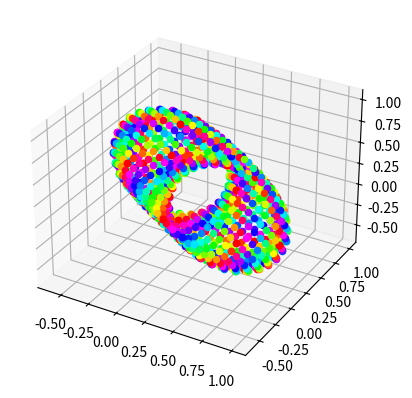

This chart was generated by the following Python code:
# visualization of the space of unitary vectors in 3D (hard to visualize more than that)
import matplotlib.pyplot as plt
from mpl_toolkits.mplot3d import Axes3D
import seaborn as sns
import numpy as np
from matplotlib.colors import hsv_to_rgb


def unitary(phi_a, phi_b, sign=1):

    fv = np.zeros(5, dtype='complex64')
    fv[0] = sign
    fv[1] = np.exp(1.j*phi_a)
    fv[2] = np.exp(1.j*phi_b)
    fv[3] = np.conj(fv[2])
    fv[4] = np.conj(fv[1])

    assert np.allclose(np.abs(fv), 1)
    v = np.fft.ifft(fv)
    # assert np.allclose(v.imag, 0, atol=1e-5)
    v = v.real
    assert np.allclose(np.fft.fft(v), fv)
    assert np.allclose(np.linalg.norm(v), 1)
    return v


def random_sphere_points(n_samples=1000):
    xyz = np.random.uniform(-1, 1, size=(n_samples, 3))

    for i in range(n_samples):
        xyz[i, :] /= np.linalg.norm(xyz[i, :])

    # xyz = xyz / np.linalg.norm(xyz, axis=1) # doesnt work for some reason

    return xyz


n_samples = 6
eps = 0.001
phis = np.linspace(0+eps, np.pi-eps, n_samples)

# phis = [np.pi/12.]
# phis = [np.pi/2.]

palette = sns.color_palette("hls", n_samples)

fig = plt.figure()
ax = fig.add_subplot(111, projection='3d')

res = 32#256#64
# xs = np.linspace(-5, 5, res)
xs = np.linspace(0, 24, res)
xs = np.linspace(0, 24, res)

#signs = [1, -1]
signs = [1]

phis = [np.pi/3., np.pi/4.]

palette = sns.color_palette("hls", len(phis)**2)

# if True:
#     xyz = random_sphere_points(n_samples=1000)
#     ax.scatter(xyz[:, 0], xyz[:, 1], xyz[:, 2], color='blue', alpha=0.01)
#
# if True:
#     ax.plot([0, 1], [0, 0], [0, 0], color='green')
#     ax.plot([0, 0], [0, 1], [0, 0], color='green')
#     ax.plot([0, 0], [0, 0], [0, 1], color='green')

ssp_manifold = 1
ssp_manifold = 2

if ssp_manifold == 1:
    # for i, phi_a in enumerate(phis):
    #     for j, phi_b in enumerate(phis):
    for i, phi_a in enumerate([np.pi/2.]):
        for j, phi_b in enumerate([np.pi/3.]):
            for sign in signs:
                u = unitary(phi_a, phi_b, sign)
                # v = unitary(np.pi/3., sign)
                # for x in xs:
                #     for y in xs:
                #         ux = np.fft.ifft(np.fft.fft(u) ** x * np.fft.fft(v) ** y).real
                #         ax.scatter(ux[0], ux[1], ux[2], color=palette[i])
                for x in xs:
                    ux = np.fft.ifft(np.fft.fft(u) ** x).real
                    ax.scatter(ux[0], ux[1], ux[2], color=palette[i*len(phis) + j])
                #     # optional imaginary part, only nonzero if sign is -1
                #     # ux = np.fft.ifft(np.fft.fft(u) ** x).imag
                #     # ax.scatter(ux[0], ux[1], ux[2], color=palette[2])
                #     # print(np.linalg.norm(ux))
                # ax.scatter(u[0], u[1], u[2], color=palette[i])
else:
    palette = sns.color_palette("hls", len(xs))
    u = unitary(np.pi/3., np.pi/4., 1)
    v = unitary(np.pi/4., np.pi/3., 1)
    for i, x in enumerate(xs):
        for j, y in enumerate(xs):
            ux = np.fft.ifft(np.fft.fft(u) ** x * np.fft.fft(v) ** y).real
            # ax.scatter(ux[0], ux[1], ux[2], color=palette[i])
            ax.scatter(ux[0], ux[1], ux[2], color=hsv_to_rgb([x/xs[-1], 1, 1]))

plt.show()
